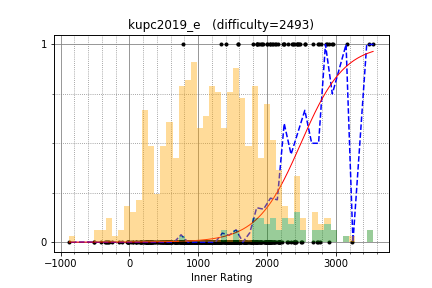

The file beside this chart, header and first rows:
semiexp, 3543.330762, 1
snuke, 3489, 1
tozangezan, 2908, 1
maroonrk, 3166, 1
maspy, 2452, 1
LayCurse, 2246, 1
IH19980412, 2945, 1
sigma425, 2966, 1
ats5515, 2743, 1
risujiroh, 2365, 1
sumitacchan, 2559, 1
tempura0224, 2867, 1
beet, 2760, 1
ei13333, 2377, 1
kort0n, 2673, 1
kotatsugame, 2475, 1
kimiyuki, 2461, 1
kotamanegi, 2390, 1
betrue12, 2440, 1
TangentDay, 2549, 1
fuppy0716, 2436, 1
habara_k, 1948, 1
yamad, 2231, 1
jell, 2134, 1
primenumber, 2154, 1
nejineji, 2089, 1
leaf1415, 2304, 1
emthrm, 2038, 1
tatyam, 2342, 0
logicmachine, 2499, 0
Aquarius, 2733, 0
Rubikun, 1991, 0
nuip, 2861, 1
TAISA_, 2044, 0
sansen, 2175, 0
ferin_tech, 2027, 0
TanakaTaroh, 2036, 0
cinnamoroll, 2100, 0
kyuridenamida, 2059, 0
physics0523, 2187, 0
snow39, 2038, 0
catupper, 2779, 1
knshnb, 2004, 1
Tallfall, 1792, 1
homesentinel, 1918, 1
enjapma, 2043, 1
tarattata, 1849, 1
Alt3, 1860, 1
tanakh, 2067, 0
QCFium, 2136, 0
maple116, 1543, 0
zundamochi_1117, 1954, 0
goodbaton, 2407, 0
kobae964, 2769, 0
shakayami, 1760, 0
minaminao, 1989, 0
mtsd, 2425, 0
shugo256, 1852, 0
startcpp, 2063, 0
cn449, 1762, 0
ast210, 1761, 0
... 487 more rows
